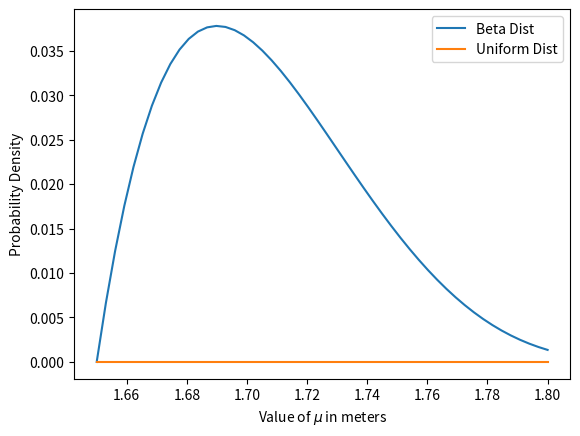
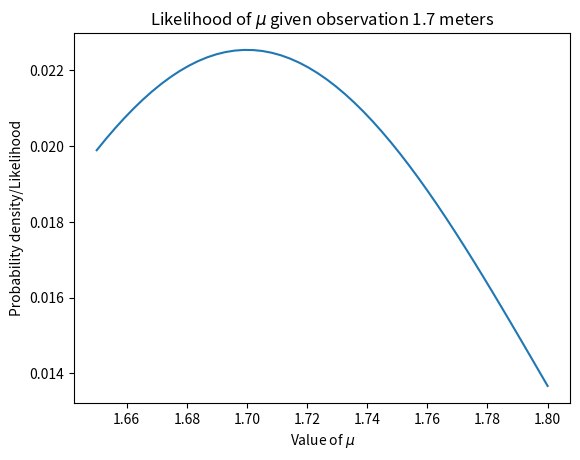

Recreate these plots in Python, in order.
import scipy.stats as sts
import numpy as np
import matplotlib.pyplot as plt

mu = np.linspace(1.65, 1.8, num =50)
test = np.linspace(0, 2)
uniform_dist = sts.uniform.pdf(mu)

unifor_dist = uniform_dist/uniform_dist.sum()
beta_dist = sts.beta.pdf(mu, 2, 5, loc = 1.65, scale = 0.2)
beta_dist = beta_dist/beta_dist.sum()
plt.plot(mu, beta_dist, label = 'Beta Dist')
plt.plot(mu, uniform_dist, label = 'Uniform Dist')
plt.xlabel(r"Value of $\mu$ in meters")
plt.ylabel("Probability Density")
plt.legend()
plt.show()

def likelihood_func(datum, mu):
  likelihood_out = sts.norm.pdf(datum, mu, scale = 0.1)
  return likelihood_out/likelihood_out.sum()

likelihood_out = likelihood_func(1.7, mu)

plt.plot(mu, likelihood_out)
plt.title(r"Likelihood of $\mu$ given observation 1.7 meters")
plt.ylabel("Probability density/Likelihood")
plt.xlabel(r"Value of $\mu$")
plt.show()
